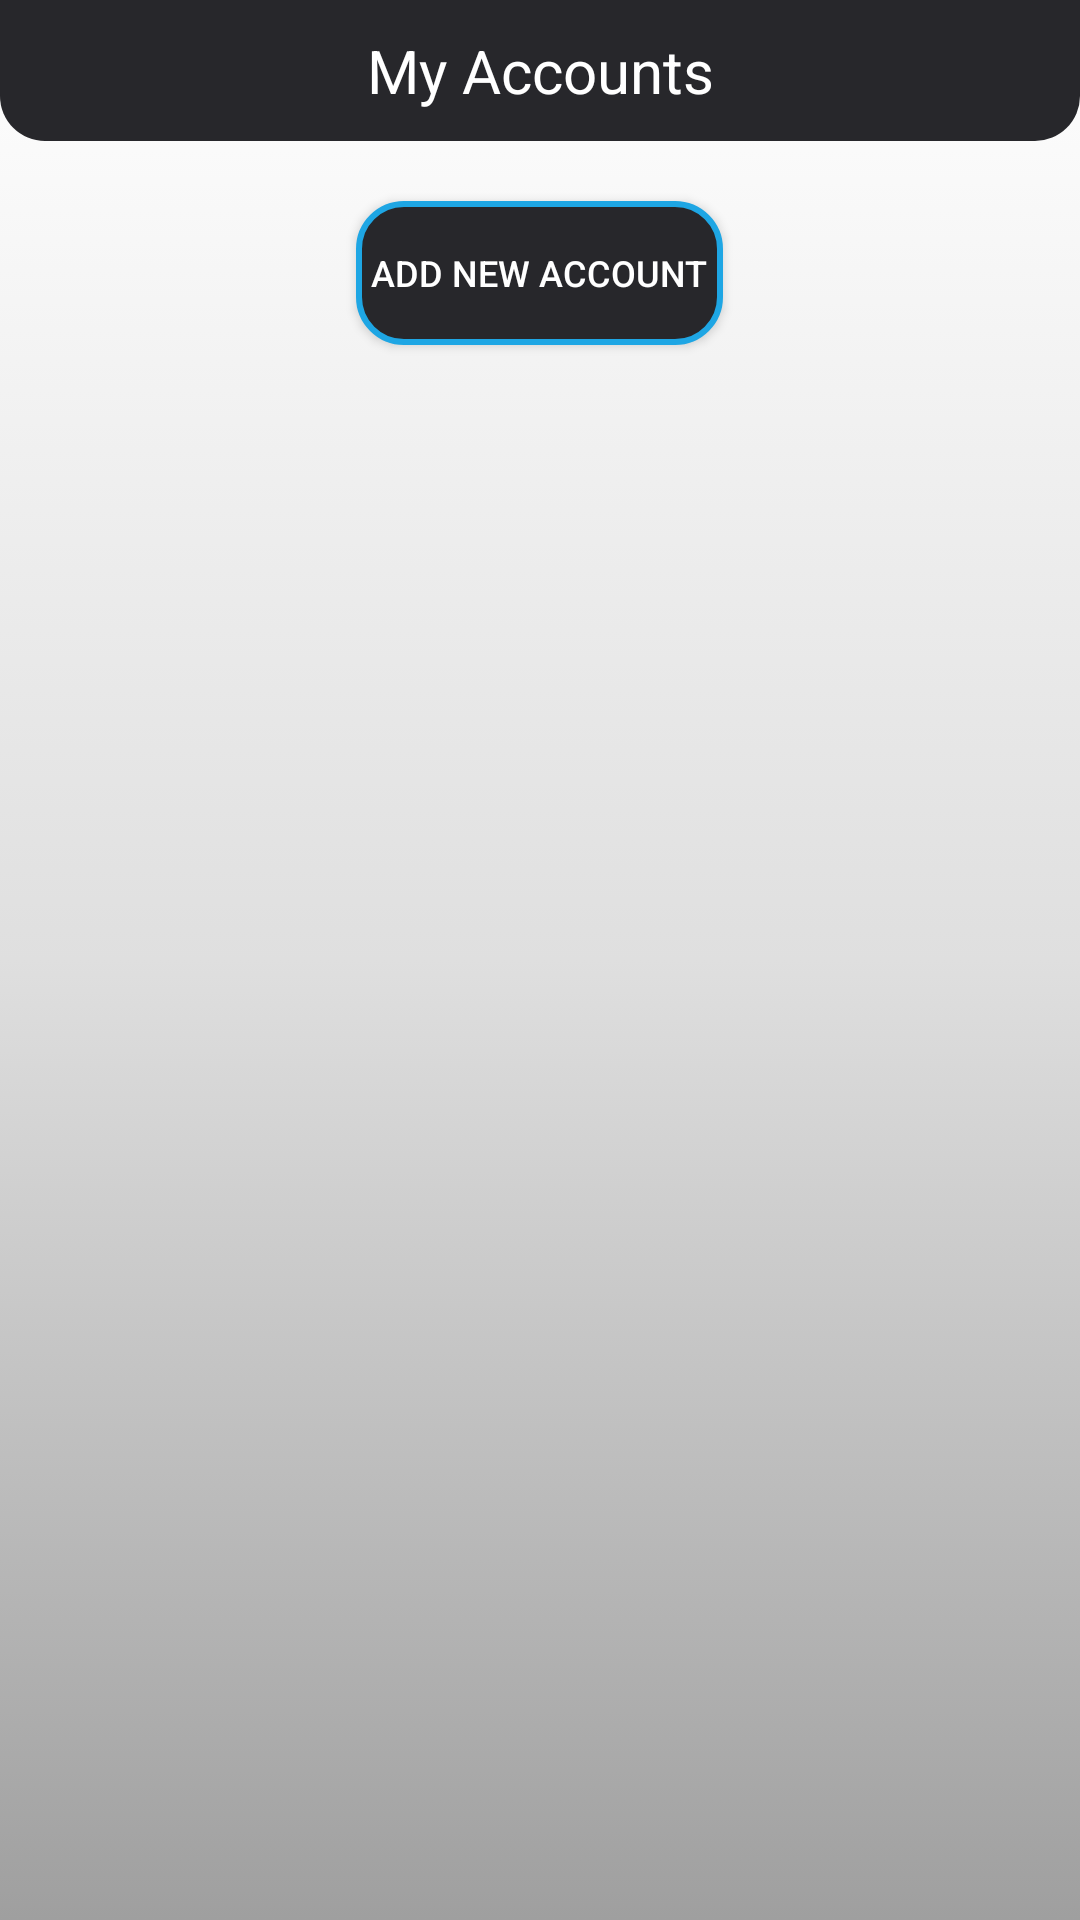

This screen was rendered from an Android layout file. Write that file and the resources it references.
<!-- AndroidManifest.xml: application theme AppTheme -->
<!-- res/layout/fragment_accounts.xml -->
<FrameLayout xmlns:android="http://schemas.android.com/apk/res/android"
    xmlns:tools="http://schemas.android.com/tools"
    android:layout_width="match_parent"
    android:layout_height="match_parent"
    xmlns:app="http://schemas.android.com/apk/res-auto"
    android:background="@drawable/backgroundwhite"
    tools:context="com.example.lenovo.myfinance.Fragments.Accounts_fragment">
    <LinearLayout
        android:layout_width="match_parent"
        android:layout_height="match_parent"
        android:orientation="vertical">
        <TextView
            android:layout_width="match_parent"
            android:layout_height="wrap_content"
            android:text="My Accounts"
            android:textSize="20sp"
            android:layout_marginBottom="10dp"
            android:padding="10dp"
            android:textColor="@color/white"
            android:background="@drawable/layout_shape"
            android:gravity="center"/>
        <Button
            android:id="@+id/add_account_button"
            android:layout_width="wrap_content"
            android:layout_height="wrap_content"
            android:background="@drawable/button_shape"
            android:padding="5dp"
            android:textColor="@color/white"
            android:textSize="12sp"
            android:layout_gravity="center_horizontal"
            android:layout_marginBottom="10dp"
            android:layout_marginTop="10dp"
            android:text="Add new Account"/>

        <android.support.v7.widget.RecyclerView
            android:layout_marginLeft="10dp"
            android:layout_marginRight="10dp"

            android:id="@+id/account_recyclerview"
            android:layout_width="match_parent"
            android:layout_height="wrap_content"/>

    </LinearLayout>
    
        
        
        
        
        
        
        

        



</FrameLayout>
<!-- resources referenced by this layout -->
<resources>
  <color name="colorPrimaryDark">#27272b</color>
  <color name="white">#fff</color>
  <!-- drawable backgroundwhite (drawable) -->
  <?xml version="1.0" encoding="utf-8"?>
  <selector xmlns:android="http://schemas.android.com/apk/res/android">
      <item>
          <shape android:shape="rectangle" >
              <gradient android:angle="270"
                  android:startColor="#ffff"
                  android:centerColor="#dfdfdf"
                  android:endColor="#9f9f9f" />
          </shape>
      </item>
  
  
  </selector>
  <!-- drawable button_shape (drawable) -->
  <?xml version="1.0" encoding="utf-8"?>
  <selector xmlns:android="http://schemas.android.com/apk/res/android">
      <item>
          <shape android:shape="rectangle">
              <solid android:color="@color/colorPrimaryDark"/>
              <stroke android:color="@color/darkturq" android:width="2dp" />
              
              <corners android:radius="15dp" />
          </shape>
      </item>
  </selector>
  <!-- drawable layout_shape (drawable) -->
  <?xml version="1.0" encoding="utf-8"?>
  <selector xmlns:android="http://schemas.android.com/apk/res/android">
      <item>
          <shape android:shape="rectangle"
              >
              <solid android:color="@color/colorPrimaryDark"/>
  
              
              <corners android:bottomLeftRadius="15dp"
                  android:bottomRightRadius="15dp"/>
  
  
          </shape>
      </item>
  
  </selector>
  <style name="AppTheme" parent="Theme.AppCompat.Light.NoActionBar">
          
          <item name="colorPrimary">@color/colorPrimary</item>
          <item name="colorPrimaryDark">@color/colorPrimaryDark</item>
          <item name="colorAccent">@color/colorAccent</item>
      </style>
  <color name="darkturq">#1ea6e4</color>
  <color name="colorPrimary">#36b9e4</color>
  <color name="colorAccent">#FF4081</color>
</resources>
